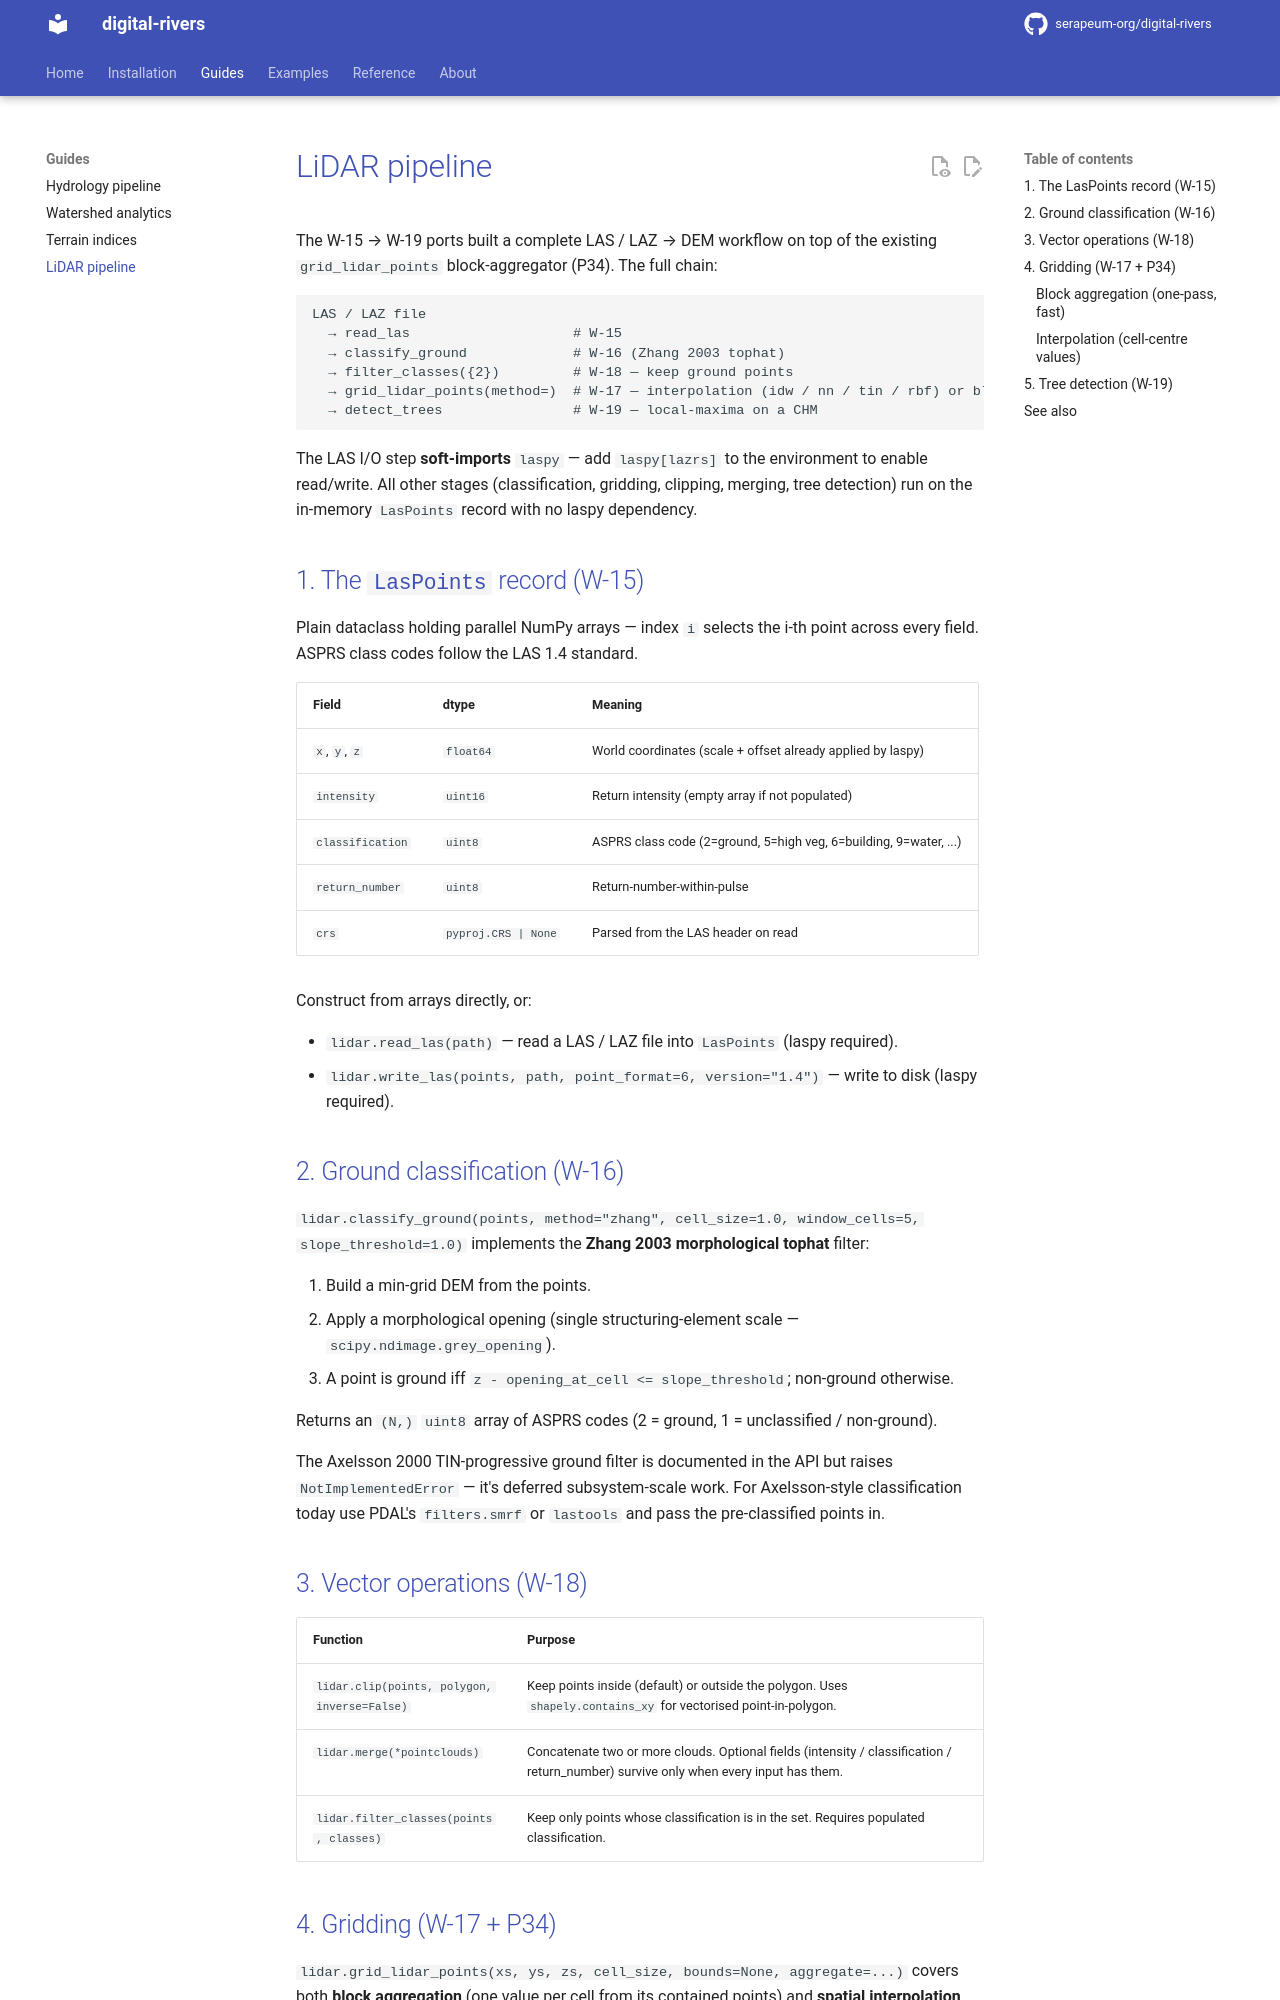

repository: serapeum-org/digital-rivers · page: main/guides/lidar/index.html · generator: mkdocs

# LiDAR pipeline

The W-15 → W-19 ports built a complete LAS / LAZ → DEM workflow on top of the existing
`grid_lidar_points` block-aggregator (P34). The full chain:

```text
LAS / LAZ file
  → read_las                    # W-15
  → classify_ground             # W-16 (Zhang 2003 tophat)
  → filter_classes({2})         # W-18 — keep ground points
  → grid_lidar_points(method=)  # W-17 — interpolation (idw / nn / tin / rbf) or block aggregate
  → detect_trees                # W-19 — local-maxima on a CHM
```

The LAS I/O step **soft-imports** `laspy` — add `laspy[lazrs]` to the environment to enable
read/write. All other stages (classification, gridding, clipping, merging, tree detection)
run on the in-memory `LasPoints` record with no laspy dependency.

## 1. The `LasPoints` record (W-15)

Plain dataclass holding parallel NumPy arrays — index `i` selects the i-th point across every
field. ASPRS class codes follow the LAS 1.4 standard.

| Field | dtype | Meaning |
|-------|-------|---------|
| `x`, `y`, `z` | `float64` | World coordinates (scale + offset already applied by laspy) |
| `intensity` | `uint16` | Return intensity (empty array if not populated) |
| `classification` | `uint8` | ASPRS class code (2=ground, 5=high veg, 6=building, 9=water, ...) |
| `return_number` | `uint8` | Return-number-within-pulse |
| `crs` | `pyproj.CRS | None` | Parsed from the LAS header on read |

Construct from arrays directly, or:

* `lidar.read_las(path)` — read a LAS / LAZ file into `LasPoints` (laspy required).
* `lidar.write_las(points, path, point_format=6, version="1.4")` — write to disk (laspy required).

## 2. Ground classification (W-16)

`lidar.classify_ground(points, method="zhang", cell_size=1.0, window_cells=5, slope_threshold=1.0)`
implements the **Zhang 2003 morphological tophat** filter:

1. Build a min-grid DEM from the points.
2. Apply a morphological opening (single structuring-element scale —
   `scipy.ndimage.grey_opening`).
3. A point is ground iff `z - opening_at_cell <= slope_threshold`; non-ground otherwise.

Returns an `(N,)` `uint8` array of ASPRS codes (2 = ground, 1 = unclassified / non-ground).

The Axelsson 2000 TIN-progressive ground filter is documented in the API but raises
`NotImplementedError` — it's deferred subsystem-scale work. For Axelsson-style classification today
use PDAL's `filters.smrf` or `lastools` and pass the pre-classified points in.
